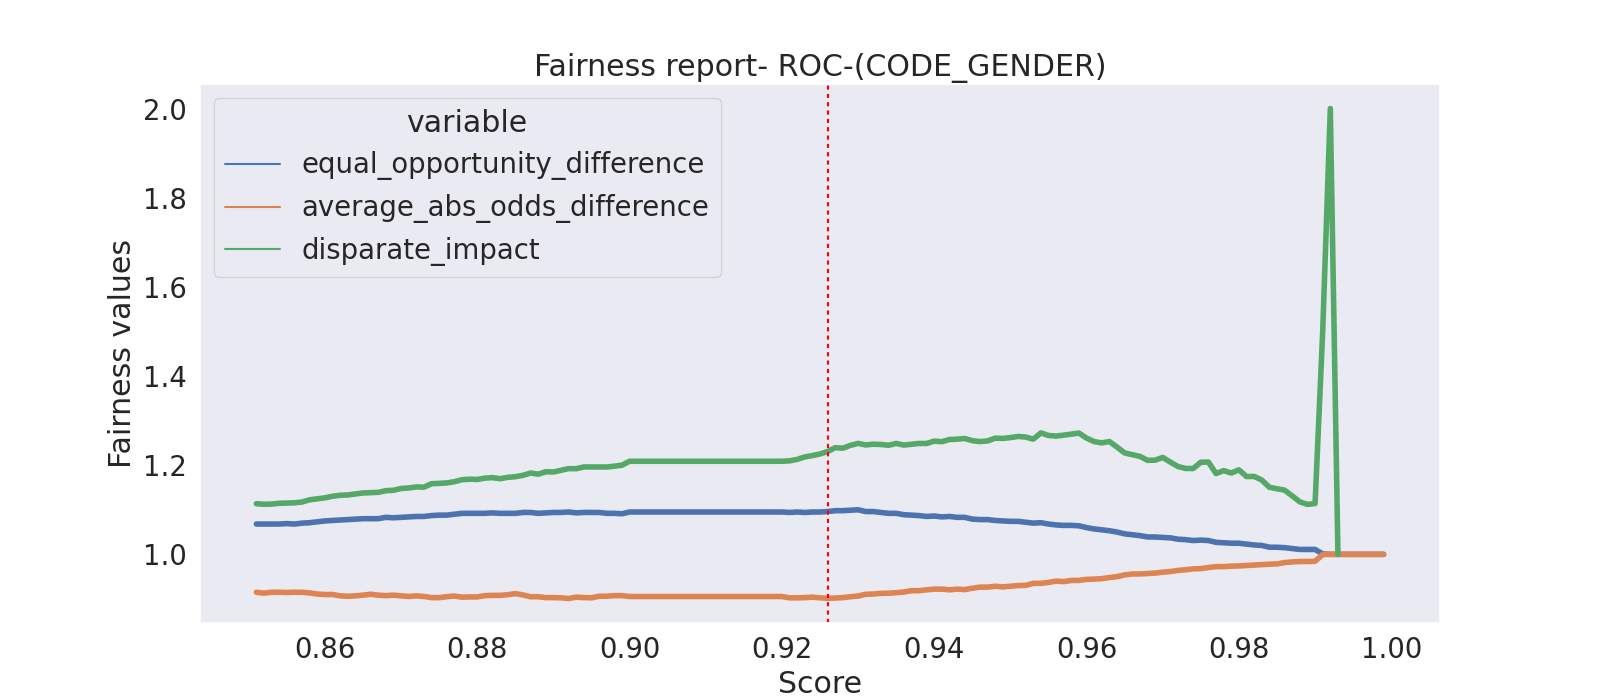

The data file committed next to this chart (first rows):
threshold, equal_opportunity_difference, average_abs_odds_difference, disparate_impact
0.999, 1.0, 1.0, 
0.998, 1.0, 1.0, 
0.997, 1.0, 1.0, 
0.996, 1.0, 1.0, 
0.995, 1.0, 1.0, 
0.994, 1.0, 1.0, 
0.993, 1.0, 1.0, 1.0
0.992, 1.0, 1.0, 2.0
0.991, 1.001, 0.9995, 1.5
0.99, 1.011, 0.9845, 1.114
0.989, 1.011, 0.984, 1.112
0.988, 1.011, 0.984, 1.118
0.987, 1.013, 0.983, 1.131
0.986, 1.015, 0.9815, 1.144
0.985, 1.016, 0.9785, 1.147
0.984, 1.016, 0.978, 1.15
0.983, 1.02, 0.977, 1.167
0.982, 1.021, 0.976, 1.175
0.981, 1.023, 0.975, 1.174
0.98, 1.025, 0.974, 1.19
0.979, 1.025, 0.9735, 1.182
0.978, 1.026, 0.9725, 1.188
0.977, 1.027, 0.9725, 1.181
0.976, 1.031, 0.9705, 1.207
0.975, 1.032, 0.968, 1.207
0.974, 1.031, 0.9675, 1.193
0.973, 1.033, 0.9655, 1.193
0.972, 1.034, 0.964, 1.197
0.971, 1.037, 0.9615, 1.207
0.97, 1.038, 0.96, 1.217
0.969, 1.039, 0.958, 1.211
0.968, 1.039, 0.957, 1.211
0.967, 1.042, 0.956, 1.22
0.966, 1.044, 0.956, 1.224
0.965, 1.046, 0.954, 1.227
0.964, 1.05, 0.95, 1.241
0.963, 1.053, 0.948, 1.253
0.962, 1.055, 0.9455, 1.25
0.961, 1.057, 0.9445, 1.253
0.96, 1.06, 0.944, 1.261
0.959, 1.064, 0.9415, 1.272
0.958, 1.065, 0.9415, 1.27
0.957, 1.065, 0.939, 1.267
0.956, 1.066, 0.94, 1.265
0.955, 1.068, 0.937, 1.267
0.954, 1.071, 0.935, 1.272
0.953, 1.07, 0.935, 1.258
0.952, 1.072, 0.9305, 1.263
0.951, 1.074, 0.93, 1.265
0.95, 1.074, 0.9285, 1.262
0.949, 1.075, 0.927, 1.26
0.948, 1.076, 0.9285, 1.261
0.947, 1.078, 0.9265, 1.254
0.946, 1.078, 0.9265, 1.253
0.945, 1.079, 0.924, 1.255
0.944, 1.083, 0.921, 1.26
0.943, 1.083, 0.922, 1.258
0.942, 1.085, 0.9205, 1.258
0.941, 1.084, 0.922, 1.253
0.94, 1.086, 0.922, 1.254
... 940 more rows
